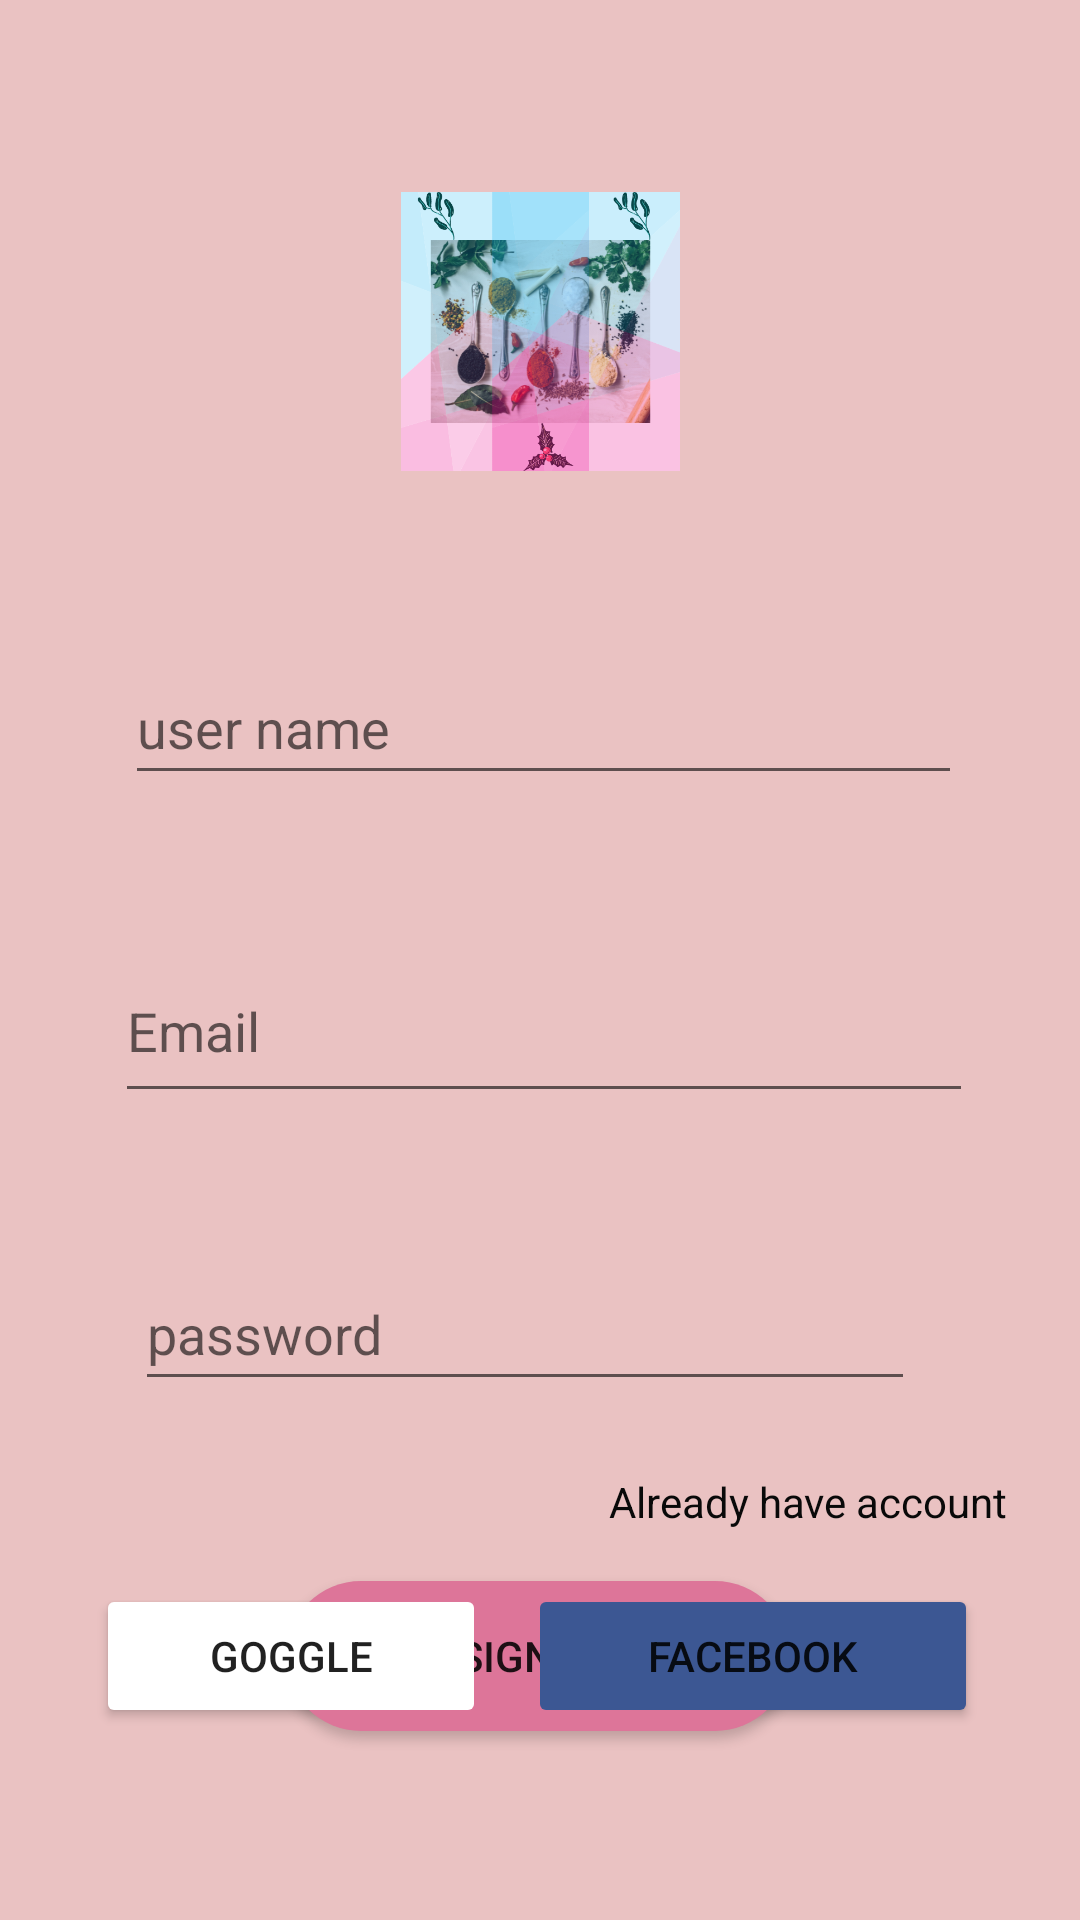

Reconstruct the res/layout file that produces this screen, plus the resources it refers to.
<!-- AndroidManifest.xml: application theme Theme.ShareRecipe -->
<!-- res/layout/activity_signup2.xml -->
<?xml version="1.0" encoding="utf-8"?>
<androidx.constraintlayout.widget.ConstraintLayout xmlns:android="http://schemas.android.com/apk/res/android"
    xmlns:app="http://schemas.android.com/apk/res-auto"
    xmlns:tools="http://schemas.android.com/tools"
    android:layout_width="match_parent"
    android:layout_height="match_parent"
    android:background="#EAC2C2"
    tools:context=".SignupActivity">

    <ImageView
        android:id="@+id/imageView2"
        android:layout_width="231dp"
        android:layout_height="93dp"
        android:layout_marginTop="64dp"
        app:layout_constraintEnd_toEndOf="parent"
        app:layout_constraintStart_toStartOf="parent"
        app:layout_constraintTop_toTopOf="parent"
        app:srcCompat="@drawable/splash" />

    <EditText
        android:id="@+id/usernameup"
        android:layout_width="279dp"
        android:layout_height="48dp"
        android:layout_marginTop="60dp"
        android:ems="10"
        android:hint="user name"
        android:inputType="textPersonName"
        app:layout_constraintEnd_toEndOf="parent"
        app:layout_constraintHorizontal_bias="0.515"
        app:layout_constraintStart_toStartOf="parent"
        app:layout_constraintTop_toBottomOf="@+id/imageView2" />

    <TextView
        android:id="@+id/haveaccount"
        android:layout_width="wrap_content"
        android:layout_height="wrap_content"
        android:layout_marginTop="24dp"
        android:layout_marginEnd="24dp"
        android:text="Already have account"
        android:textColor="#090909"
        app:layout_constraintEnd_toEndOf="parent"
        app:layout_constraintTop_toBottomOf="@+id/passup" />

    <Button
        android:id="@+id/btnsignup"
        android:layout_width="168dp"
        android:layout_height="50dp"
        android:layout_marginTop="60dp"
        android:background="@drawable/signinbackgroud"
        android:text="Sign up"
        app:layout_constraintEnd_toEndOf="parent"
        app:layout_constraintHorizontal_bias="0.497"
        app:layout_constraintStart_toStartOf="parent"
        app:layout_constraintTop_toBottomOf="@+id/passup" />

    <Button
        android:id="@+id/btngoggleup"
        android:layout_width="130dp"
        android:layout_height="wrap_content"
        android:layout_marginStart="32dp"

        android:layout_marginBottom="64dp"
        android:backgroundTint="@color/white"
        android:drawableLeft="@drawable/gogg"
        android:text="Goggle"
        app:layout_constraintBottom_toBottomOf="parent"
        app:layout_constraintStart_toStartOf="parent" />

    <Button
        android:id="@+id/btnfbup"
        android:layout_width="150dp"
        android:layout_height="wrap_content"

        android:layout_marginStart="16dp"
        android:layout_marginEnd="36dp"
        android:layout_marginBottom="64dp"
        android:backgroundTint="@color/fb_color"
        android:drawableLeft="@drawable/faceb"
        android:text="Facebook"
        app:layout_constraintBottom_toBottomOf="parent"
        app:layout_constraintEnd_toEndOf="parent"
        app:layout_constraintStart_toEndOf="@+id/btngoggleup" />

    <EditText
        android:id="@+id/emailup"
        android:layout_width="286dp"
        android:layout_height="58dp"
        android:layout_marginTop="48dp"
        android:ems="10"
        android:hint="Email"
        android:inputType="textEmailAddress"
        android:minHeight="48dp"
        app:layout_constraintEnd_toEndOf="parent"
        app:layout_constraintHorizontal_bias="0.519"
        app:layout_constraintStart_toStartOf="parent"
        app:layout_constraintTop_toBottomOf="@+id/usernameup" />

    <EditText
        android:id="@+id/passup"
        android:layout_width="260dp"
        android:layout_height="48dp"
        android:layout_marginTop="48dp"
        android:ems="10"
        android:hint="password"
        android:inputType="textPassword"
        app:layout_constraintEnd_toEndOf="parent"
        app:layout_constraintHorizontal_bias="0.45"
        app:layout_constraintStart_toStartOf="parent"
        app:layout_constraintTop_toBottomOf="@+id/emailup" />

</androidx.constraintlayout.widget.ConstraintLayout>
<!-- resources referenced by this layout -->
<resources>
  <color name="fb_color">#3c5793</color>
  <color name="white">#FFFFFFFF</color>
  <!-- drawable signinbackgroud (drawable) -->
  <?xml version="1.0" encoding="utf-8"?>
  <shape xmlns:android="http://schemas.android.com/apk/res/android">
      <solid
          android:color="@color/colorPrimaryDark"
          />
      <corners
  
          android:topRightRadius="130dp"
          android:topLeftRadius="130dp"
          android:bottomLeftRadius="130dp"
          android:bottomRightRadius="130dp"
          />
  
  
  
  
  </shape>
  <!-- drawable splash: png bitmap (drawable, 253265 bytes) -->
  <style name="Theme.ShareRecipe" parent="Theme.MaterialComponents.DayNight.DarkActionBar">
          
          <item name="colorPrimary">@color/colorPrimary</item>
  
          <item name="colorPrimaryVariant">@color/colorPrimaryDark</item>
          <item name="colorOnPrimary">@color/black</item>
          
          <item name="colorSecondary">@color/teal_200</item>
          <item name="colorSecondaryVariant">@color/teal_700</item>
          <item name="colorOnSecondary">@color/black</item>
          
          <item name="android:statusBarColor" tools:targetApi="l">?attr/colorPrimaryVariant</item>
          
      </style>
  <color name="colorPrimaryDark">#DD7599</color>
  <color name="colorPrimary">#DD7599</color>
  <color name="black">#FF000000</color>
  <color name="teal_200">#FF03DAC5</color>
  <color name="teal_700">#FF018786</color>
</resources>
